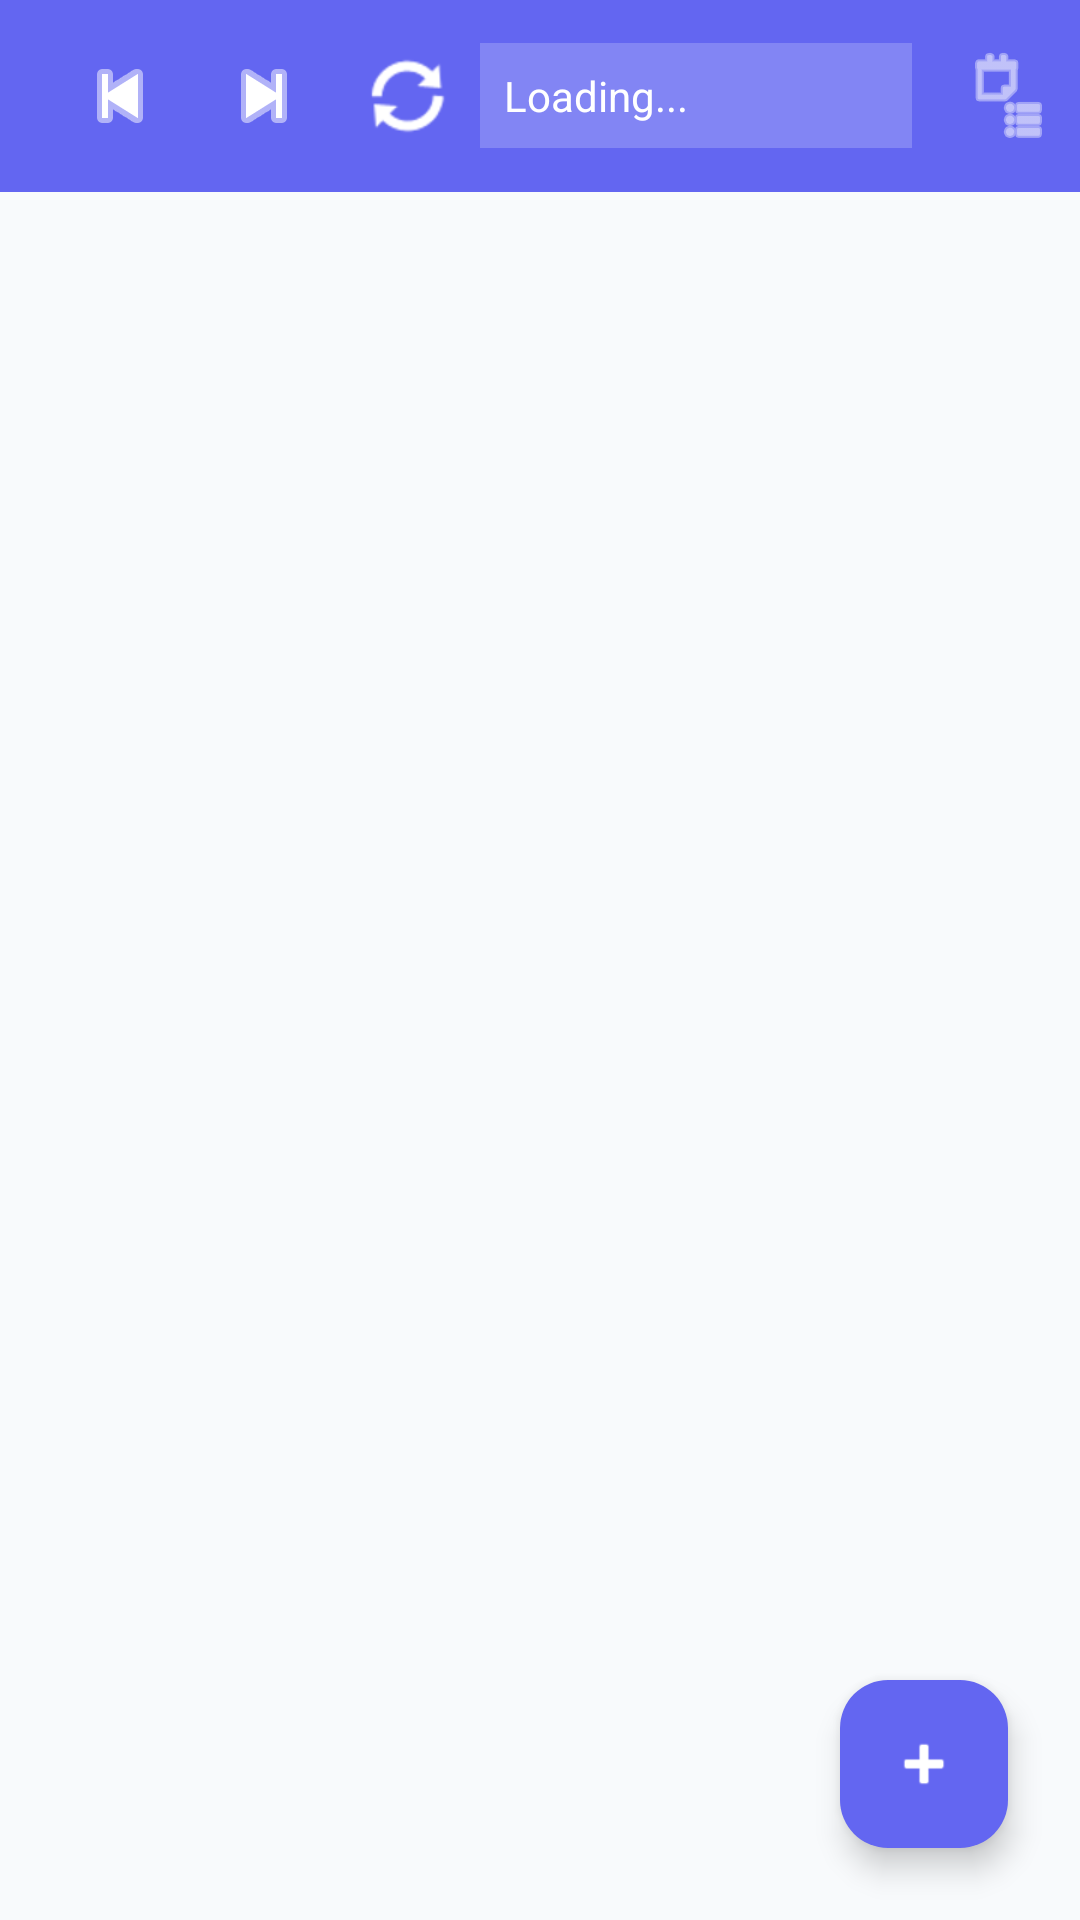

Android layout source for this screen:
<!-- AndroidManifest.xml: application theme Theme.MyApplication -->
<!-- res/layout/fragment_browser.xml -->
<?xml version="1.0" encoding="utf-8"?>
<androidx.constraintlayout.widget.ConstraintLayout xmlns:android="http://schemas.android.com/apk/res/android"
    xmlns:app="http://schemas.android.com/apk/res-auto"
    xmlns:tools="http://schemas.android.com/tools"
    android:layout_width="match_parent"
    android:layout_height="match_parent"
    tools:context=".BrowserFragment">

    <com.google.android.material.appbar.AppBarLayout
        android:id="@+id/app_bar_layout"
        android:layout_width="match_parent"
        android:layout_height="wrap_content"
        app:layout_constraintTop_toTopOf="parent"
        app:layout_constraintStart_toStartOf="parent"
        app:layout_constraintEnd_toEndOf="parent">
        
        <com.google.android.material.appbar.MaterialToolbar
            android:id="@+id/toolbar"
            android:layout_width="match_parent"
            android:layout_height="?attr/actionBarSize"
            android:background="?attr/colorPrimary"
            app:titleTextColor="@color/white"
            app:subtitleTextColor="@color/white">
            
            <LinearLayout
                android:layout_width="match_parent"
                android:layout_height="match_parent"
                android:gravity="center_vertical"
                android:orientation="horizontal">
                
                <ImageButton
                    android:id="@+id/btn_back"
                    android:layout_width="48dp"
                    android:layout_height="48dp"
                    android:background="?attr/selectableItemBackgroundBorderless"
                    android:src="@android:drawable/ic_media_previous"
                    android:contentDescription="Back"
                    app:tint="@color/white" />
                
                <ImageButton
                    android:id="@+id/btn_forward"
                    android:layout_width="48dp"
                    android:layout_height="48dp"
                    android:background="?attr/selectableItemBackgroundBorderless"
                    android:src="@android:drawable/ic_media_next"
                    android:contentDescription="Forward"
                    app:tint="@color/white" />
                
                <ImageButton
                    android:id="@+id/btn_refresh"
                    android:layout_width="48dp"
                    android:layout_height="48dp"
                    android:background="?attr/selectableItemBackgroundBorderless"
                    android:src="@android:drawable/ic_popup_sync"
                    android:contentDescription="Refresh"
                    app:tint="@color/white" />

                <TextView
                    android:id="@+id/tv_url"
                    android:layout_width="0dp"
                    android:layout_height="wrap_content"
                    android:layout_weight="1"
                    android:padding="8dp"
                    android:background="#33FFFFFF"
                    android:textColor="@color/white"
                    android:singleLine="true"
                    android:ellipsize="end"
                    android:text="Loading..."
                    android:layout_marginEnd="8dp"/>

                <ImageButton
                    android:id="@+id/btn_tabs"
                    android:layout_width="48dp"
                    android:layout_height="48dp"
                    android:background="?attr/selectableItemBackgroundBorderless"
                    android:src="@android:drawable/ic_menu_agenda"
                    android:contentDescription="Tabs"
                    app:tint="@color/white" />
            </LinearLayout>
            
        </com.google.android.material.appbar.MaterialToolbar>
    </com.google.android.material.appbar.AppBarLayout>

    <LinearLayout
        android:id="@+id/banner_container"
        android:layout_width="match_parent"
        android:layout_height="wrap_content"
        android:background="#14B8A6"
        android:padding="12dp"
        android:visibility="gone"
        android:gravity="center"
        app:layout_constraintTop_toBottomOf="@+id/app_bar_layout"
        app:layout_constraintStart_toStartOf="parent"
        app:layout_constraintEnd_toEndOf="parent">

        <TextView
            android:layout_width="wrap_content"
            android:layout_height="wrap_content"
            android:text="Tap any element to track it."
            android:textColor="@color/white"
            android:textStyle="bold"
            android:textSize="16sp" />
    </LinearLayout>

    <FrameLayout
        android:id="@+id/web_view_container"
        android:layout_width="0dp"
        android:layout_height="0dp"
        app:layout_constraintBottom_toBottomOf="parent"
        app:layout_constraintEnd_toEndOf="parent"
        app:layout_constraintStart_toStartOf="parent"
        app:layout_constraintTop_toBottomOf="@+id/banner_container" />

    <com.google.android.material.floatingactionbutton.FloatingActionButton
        android:id="@+id/fab_track"
        android:layout_width="wrap_content"
        android:layout_height="wrap_content"
        android:layout_margin="24dp"
        android:backgroundTint="@color/primary_accent"
        app:tint="@color/white"
        android:src="@android:drawable/ic_input_add"
        app:fabCustomSize="56dp"
        app:layout_constraintBottom_toBottomOf="parent"
        app:layout_constraintEnd_toEndOf="parent"
        android:contentDescription="Track" />

</androidx.constraintlayout.widget.ConstraintLayout>
<!-- resources referenced by this layout -->
<resources>
  <color name="primary_accent">#6366F1</color>
  <color name="white">#FFFFFFFF</color>
  <style name="Theme.MyApplication" parent="Theme.Material3.Light.NoActionBar">
          <item name="colorPrimary">@color/primary_accent</item>
          <item name="colorOnPrimary">@color/white</item>
  
          <item name="colorSecondary">@color/premium_accent</item>
          <item name="colorOnSecondary">@color/white</item>
  
          <item name="android:statusBarColor">@color/bg_soft_off_white</item>
          <item name="android:navigationBarColor">@color/bg_soft_off_white</item>
          <item name="android:windowBackground">@color/bg_soft_off_white</item>
  
          <item name="android:textColorPrimary">@color/text_primary</item>
          <item name="android:textColorSecondary">@color/text_secondary</item>
      </style>
  <color name="premium_accent">#F59E0B</color>
  <color name="bg_soft_off_white">#F8FAFC</color>
  <color name="text_primary">#1E293B</color>
  <color name="text_secondary">#64748B</color>
</resources>
